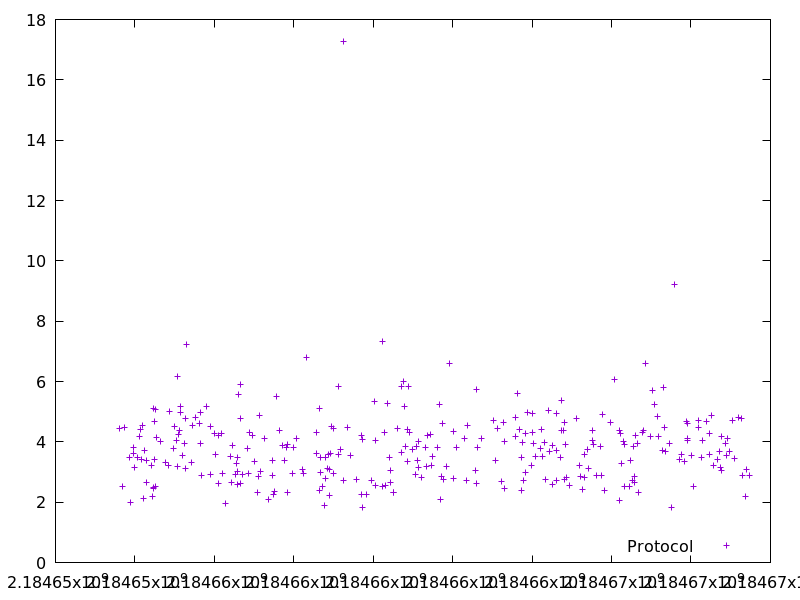

Values plotted in this chart, from the file beside it:
2184653607.062452, 4.4396510000000005
2184653691, 2.524
2184653735, 4.469
2184653864, 3.489
2184653898, 1.994
2184653969, 3.805
2184653976, 3.631
2184653989, 3.161
2184654069, 3.492
2184654114, 4.174
2184654144, 4.419
2184654176, 3.407
2184654189, 4.549
2184654213, 2.11
2184654228, 3.708
2184654282, 2.654
2184654291, 3.378
2184654422, 3.206
2184654453, 2.179
2184654462, 5.123
2184654471, 2.467
2184654474, 2.487
2184654480, 4.681
2184654483, 3.429
2184654508, 5.082
2184654510, 2.521
2184654531, 4.138
2184654643, 4.013
2184654763, 3.333
2184654849, 3.216
2184654882, 4.999
2184654959, 3.777
2184655002, 4.497
2184655037, 4.033
2184655064, 6.171
2184655081, 3.171
2184655101, 4.261
2184655113, 4.379
2184655144, 4.985
2184655157, 5.162
2184655194, 3.55
2184655251, 3.958
2184655264, 3.129
2184655276, 4.765
2184655307, 7.218
2184655413, 3.303
2184655454, 4.537
2184655522, 4.815
2184655620, 4.614
2184655647, 3.96
2184655653, 4.976
2184655671, 2.899
2184655790, 5.19
2184655890, 2.932
2184655900, 4.521
2184655998, 4.279
2184656022, 3.581
2184656096, 2.62
2184656110, 4.21
2184656175, 4.266
2184656214, 2.939
... 257 more rows
